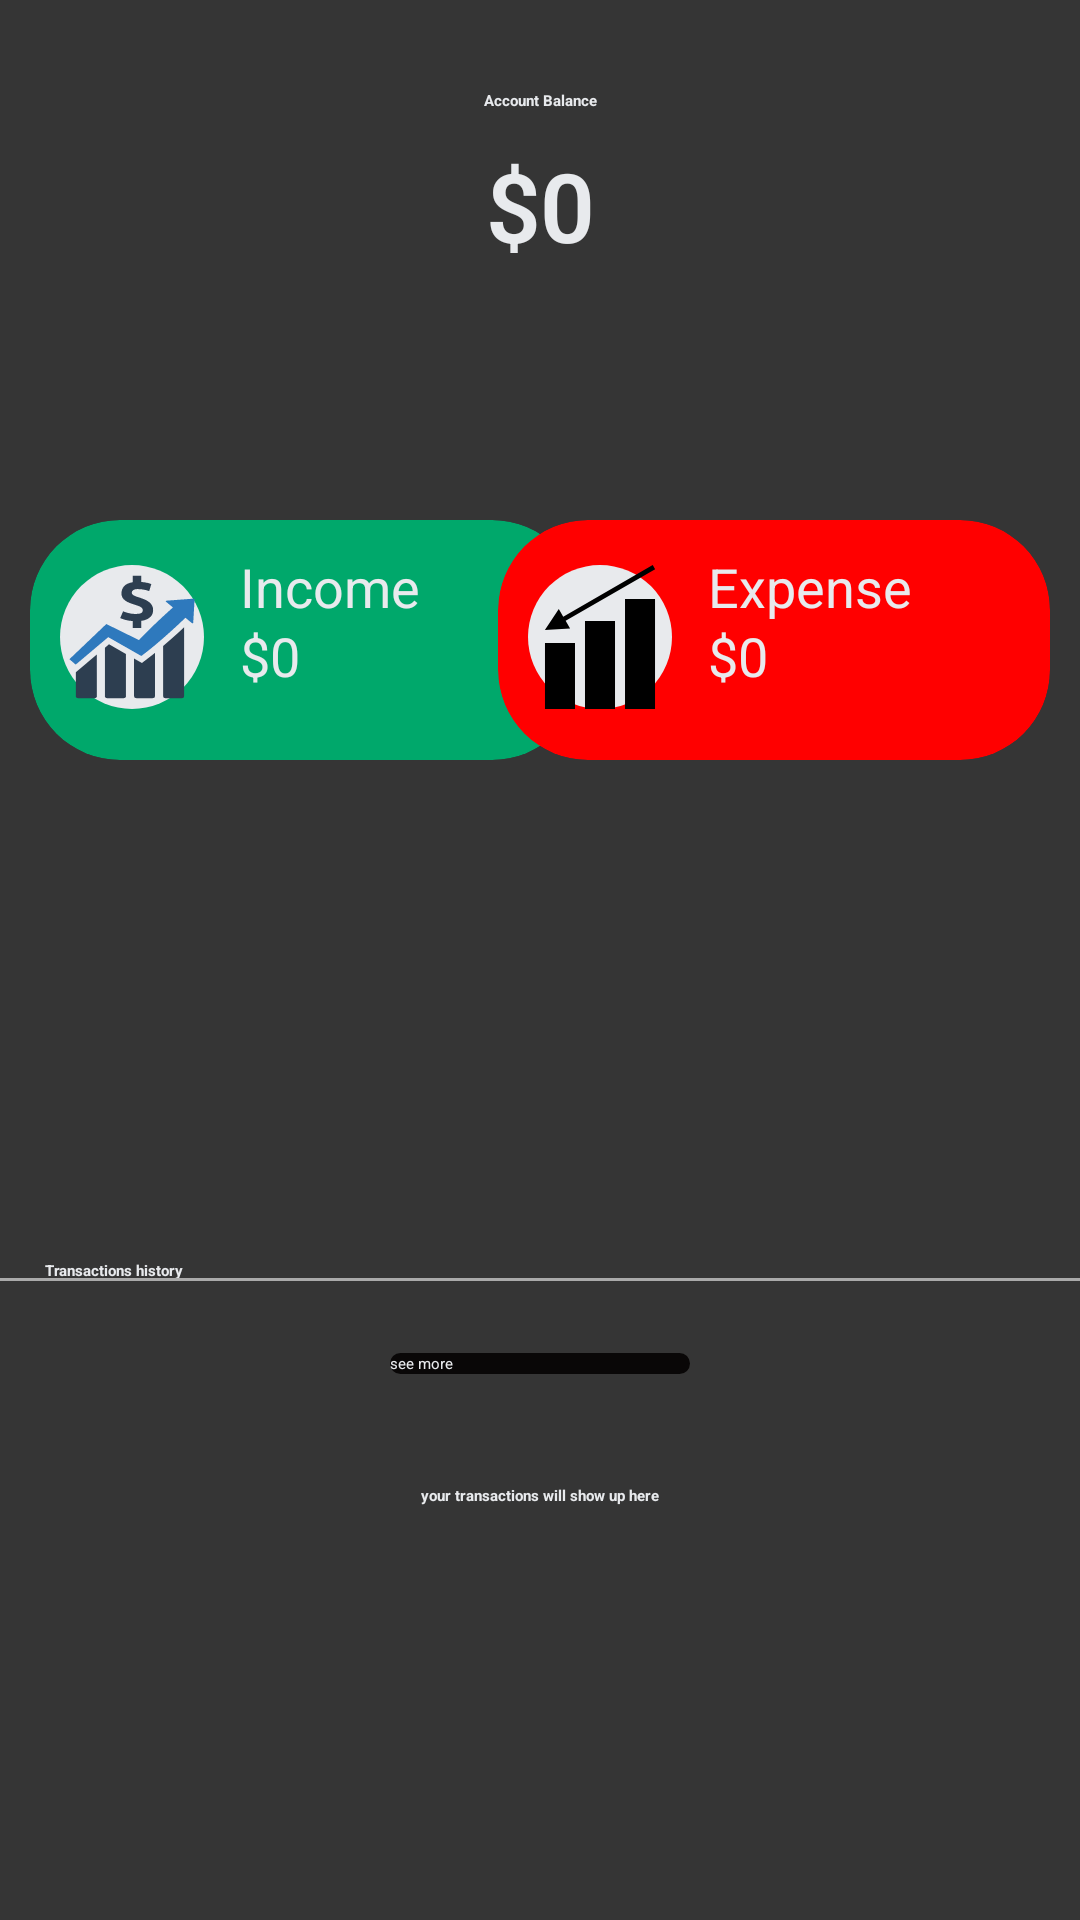

Layout XML and referenced resources for this Android screen:
<!-- AndroidManifest.xml: application theme Theme.App.Starting -->
<!-- res/layout/fragment_home.xml -->
<?xml version="1.0" encoding="utf-8"?>
<androidx.core.widget.NestedScrollView xmlns:android="http://schemas.android.com/apk/res/android"
    xmlns:app="http://schemas.android.com/apk/res-auto"
    android:id="@+id/scrollView"
    android:background="@color/background"
    android:layout_width="fill_parent"
    android:layout_height="fill_parent"
    android:layout_gravity="top"
    android:orientation="vertical">
<androidx.constraintlayout.widget.ConstraintLayout
    android:layout_width="match_parent"
    android:layout_height="match_parent">

    <androidx.cardview.widget.CardView
        android:layout_width="184dp"
        android:layout_height="80dp"
        android:layout_marginStart="10dp"
        android:clickable="true"
        android:foreground="?android:attr/selectableItemBackground"
        app:cardBackgroundColor="@color/income"
        app:cardCornerRadius="30dp"

        app:contentPadding="@dimen/cardview_padding"
        app:layout_constraintBottom_toTopOf="@+id/view2"
        app:layout_constraintEnd_toEndOf="parent"
        app:layout_constraintHorizontal_bias="0.0"
        app:layout_constraintStart_toStartOf="parent"
        app:layout_constraintTop_toTopOf="parent"
        app:layout_constraintVertical_bias="0.501"
        android:focusable="true">

        <TextView
            android:layout_width="wrap_content"
            android:layout_height="wrap_content"
            android:layout_marginStart="60dp"
            android:text="@string/income"
            android:textColor="@color/white"
            android:textSize="18sp" />

        <TextView
            android:id="@+id/money"
            android:layout_width="wrap_content"
            android:layout_height="wrap_content"
            android:layout_marginStart="60dp"
            android:text="@string/_0"
            android:layout_marginTop="23dp"
            android:textColor="@color/white"
            android:textSize="18sp" />


        <ImageButton
            android:layout_width="48dp"
            android:layout_height="48dp"
            android:layout_marginTop="5dp"
            android:background="@drawable/roundedbtn"
            android:src="@drawable/ic__6405049131582960209"
            app:layout_constraintBottom_toBottomOf="parent"
            app:layout_constraintStart_toStartOf="parent"
            app:layout_constraintTop_toTopOf="parent"
            android:contentDescription="@string/todo" />

    </androidx.cardview.widget.CardView>

    <androidx.cardview.widget.CardView
        android:layout_width="184dp"
        android:layout_height="80dp"
        android:layout_marginEnd="10dp"
        android:clickable="true"
        android:foreground="?android:attr/selectableItemBackground"
        app:cardBackgroundColor="@color/red"

        app:cardCornerRadius="30dp"
        app:contentPadding="@dimen/cardview_padding"
        app:layout_constraintBottom_toTopOf="@+id/view2"
        app:layout_constraintEnd_toEndOf="parent"

        app:layout_constraintHorizontal_bias="1.0"
        app:layout_constraintStart_toStartOf="parent"
        app:layout_constraintTop_toTopOf="parent"
        app:layout_constraintVertical_bias="0.501"
        android:focusable="true">

        <TextView
            android:layout_width="wrap_content"
            android:layout_height="wrap_content"
            android:layout_marginStart="60dp"
            android:text="@string/expense"
            android:textColor="@color/white"
            android:textSize="18sp" />

        <TextView
            android:id="@+id/expense_money"
            android:layout_width="wrap_content"
            android:layout_height="wrap_content"
            android:layout_marginStart="60dp"
            android:layout_marginTop="23dp"
            android:textColor="@color/white"
            android:textSize="18sp"
            android:text="@string/_0" />


        <ImageButton
            android:layout_width="48dp"
            android:layout_height="48dp"
            android:layout_marginTop="5dp"
            android:background="@drawable/roundedbtn"
            android:src="@drawable/ic_calculations_down_bars_graphic_interface_symbol_svgrepo_com"
            app:layout_constraintBottom_toBottomOf="parent"
            app:layout_constraintStart_toStartOf="parent"
            app:layout_constraintTop_toTopOf="parent" />

    </androidx.cardview.widget.CardView>

    <TextView
        android:id="@+id/coinItemPriceTextView"
        style="@style/TextAppearance.Custom.H2.Bold"
        android:layout_width="wrap_content"
        android:layout_height="wrap_content"
        android:textColor="@color/white"
        android:text="@string/_0"
        android:textSize="32sp"
        android:layout_marginTop="10dp"
        app:layout_constraintEnd_toEndOf="parent"
        app:layout_constraintStart_toStartOf="parent"
        app:layout_constraintTop_toBottomOf="@+id/textView7"
         />

    <TextView
        android:id="@+id/textView7"
        android:layout_width="wrap_content"
        android:layout_height="wrap_content"
        android:layout_marginTop="30dp"
        android:text="@string/account_balance"
        android:textColor="@color/white"
        android:textStyle="bold"
        app:layout_constraintEnd_toEndOf="parent"
        app:layout_constraintStart_toStartOf="parent"
        app:layout_constraintTop_toTopOf="parent" />

    <TextView
        android:id="@+id/textView8"
        android:layout_width="wrap_content"
        android:layout_height="wrap_content"
        android:layout_marginBottom="4dp"
        android:text="@string/transactions_history"
        android:textColor="@color/white"
        android:textStyle="bold"
        app:layout_constraintBottom_toTopOf="@+id/transaction_recyclerview"
        app:layout_constraintEnd_toEndOf="parent"
        app:layout_constraintHorizontal_bias="0.048"
        app:layout_constraintStart_toStartOf="parent" />

    <View
        android:id="@+id/view2"
        android:layout_width="match_parent"
        android:layout_height="1dp"
        android:layout_marginBottom="4dp"
        android:background="@android:color/darker_gray"
        app:layout_constraintBottom_toTopOf="@+id/transaction_recyclerview"
        app:layout_constraintEnd_toEndOf="parent"
        app:layout_constraintHorizontal_bias="0.0"
        app:layout_constraintStart_toEndOf="@+id/textView8" />

    <androidx.recyclerview.widget.RecyclerView
        android:id="@+id/transaction_recyclerview"
        android:layout_width="match_parent"
        android:layout_height="match_parent"
        android:layout_marginTop="360dp"
        android:layoutAnimation="@anim/ani"
        app:layout_constraintBottom_toBottomOf="parent"
        app:layout_constraintEnd_toEndOf="parent"
        app:layout_constraintStart_toStartOf="parent"
        app:layout_constraintTop_toTopOf="parent" />


    <androidx.appcompat.widget.AppCompatButton
        android:id="@+id/seemore"
        android:layout_width="100dp"
        android:layout_marginTop="20dp"
        android:layout_marginBottom="10dp"
        android:layout_height="wrap_content"
        android:background="@drawable/morebtn"
        android:text="@string/see_more"
        android:textColor="@color/white"
        app:layout_constraintEnd_toEndOf="parent"
        app:layout_constraintStart_toStartOf="parent"
        app:layout_constraintTop_toBottomOf="@id/transaction_recyclerview" />


    <TextView
        android:id="@+id/textView18"
        android:layout_width="wrap_content"
        android:layout_height="wrap_content"
        android:layout_marginTop="68dp"
        android:text="@string/your_transactions_will_show_up_here"
        android:textColor="@color/white"
        android:textStyle="bold"
        app:layout_constraintBottom_toBottomOf="parent"
        app:layout_constraintEnd_toEndOf="parent"
        app:layout_constraintStart_toStartOf="parent"
        app:layout_constraintTop_toBottomOf="@+id/view2" />


</androidx.constraintlayout.widget.ConstraintLayout>

</androidx.core.widget.NestedScrollView>
<!-- resources referenced by this layout -->
<resources>
  <color name="background">#353535</color>
  <color name="income">#00A86B</color>
  <color name="red">#FF0000</color>
  <color name="white">#E8EAED</color>
  <dimen name="cardview_padding">10dp</dimen>
  <!-- drawable ic_calculations_down_bars_graphic_interface_symbol_svgrepo_com (drawable) -->
  <vector xmlns:android="http://schemas.android.com/apk/res/android"
      android:width="26.846dp"
      android:height="26.847dp"
      android:viewportWidth="26.846"
      android:viewportHeight="26.847">
    <path
        android:fillColor="#FF000000"
        android:pathData="M3.165,14.535h5.596v12.312h-5.596z"/>
    <path
        android:fillColor="#FF000000"
        android:pathData="M10.625,10.433h5.598v16.414h-5.598z"/>
    <path
        android:fillColor="#FF000000"
        android:pathData="M18.086,6.329h5.596v20.518h-5.596z"/>
    <path
        android:fillColor="#FF000000"
        android:pathData="M7.018,10.407l16.682,-9.632l-0.448,-0.775l-16.682,9.633l-0.829,-1.434l-2.594,3.929l4.7,-0.283z"/>
  </vector>
  <!-- drawable morebtn (drawable) -->
  <?xml version="1.0" encoding="utf-8"?>
  <shape xmlns:android="http://schemas.android.com/apk/res/android">
      <solid android:color="@color/background_btn"></solid>
      <corners  android:radius="30dp"/>
  </shape>
  <!-- drawable roundedbtn (drawable) -->
  <?xml version="1.0" encoding="utf-8"?>
  <shape xmlns:android="http://schemas.android.com/apk/res/android">
      <solid android:color="@color/white"></solid>
      <corners  android:radius="30dp"/>
  </shape>
  <string name="_0">$0</string>
  <string name="account_balance">Account Balance</string>
  <string name="expense">Expense</string>
  <string name="income">Income</string>
  <string name="see_more">see more</string>
  <string name="todo">TODO</string>
  <string name="transactions_history">Transactions history</string>
  <string name="your_transactions_will_show_up_here">your transactions will show up here</string>
  <style name="TextAppearance.Custom.H2.Bold" parent="@style/TextAppearance.Custom.H2">
          <item name="android:textStyle">bold</item>
      </style>
  <style name="Theme.App.Starting" parent="Theme.SplashScreen">
          <item name="windowSplashScreenBackground">#353535</item>
          <item name="windowSplashScreenAnimatedIcon">@drawable/ic_bitcoin_svgrepo_com</item>
          <item name="postSplashScreenTheme">@style/Theme.FinaleProject</item>
      </style>
  <color name="background_btn">#090707</color>
  <style name="TextAppearance.Custom.H2" parent="@style/TextAppearance.MaterialComponents.Headline2">
          <item name="android:textSize">@dimen/heading2_text_size</item>
          <item name="android:textColor">@color/default_text_color</item>
      </style>
  <style name="Theme.FinaleProject" parent="Theme.MaterialComponents.DayNight.NoActionBar">
          
          <item name="colorPrimary">@color/purple_500</item>
          <item name="colorPrimaryVariant">@color/purple_700</item>
          <item name="colorOnPrimary">@color/white</item>
          
          <item name="colorSecondary">@color/teal_200</item>
          <item name="colorSecondaryVariant">@color/teal_700</item>
          <item name="colorOnSecondary">@color/black</item>
          
          <item name="android:textColorHint">@color/white</item>
          <item name="android:statusBarColor" tools:targetApi="l">?attr/colorPrimaryVariant</item>
          
  
      </style>
  <dimen name="heading2_text_size">22sp</dimen>
  <color name="default_text_color">#000000</color>
  <color name="purple_500">#7F3DFF</color>
  <color name="purple_700">#FF3700B3</color>
  <color name="teal_200">#FF03DAC5</color>
  <color name="teal_700">#FF018786</color>
  <color name="black">#FF000000</color>
</resources>
